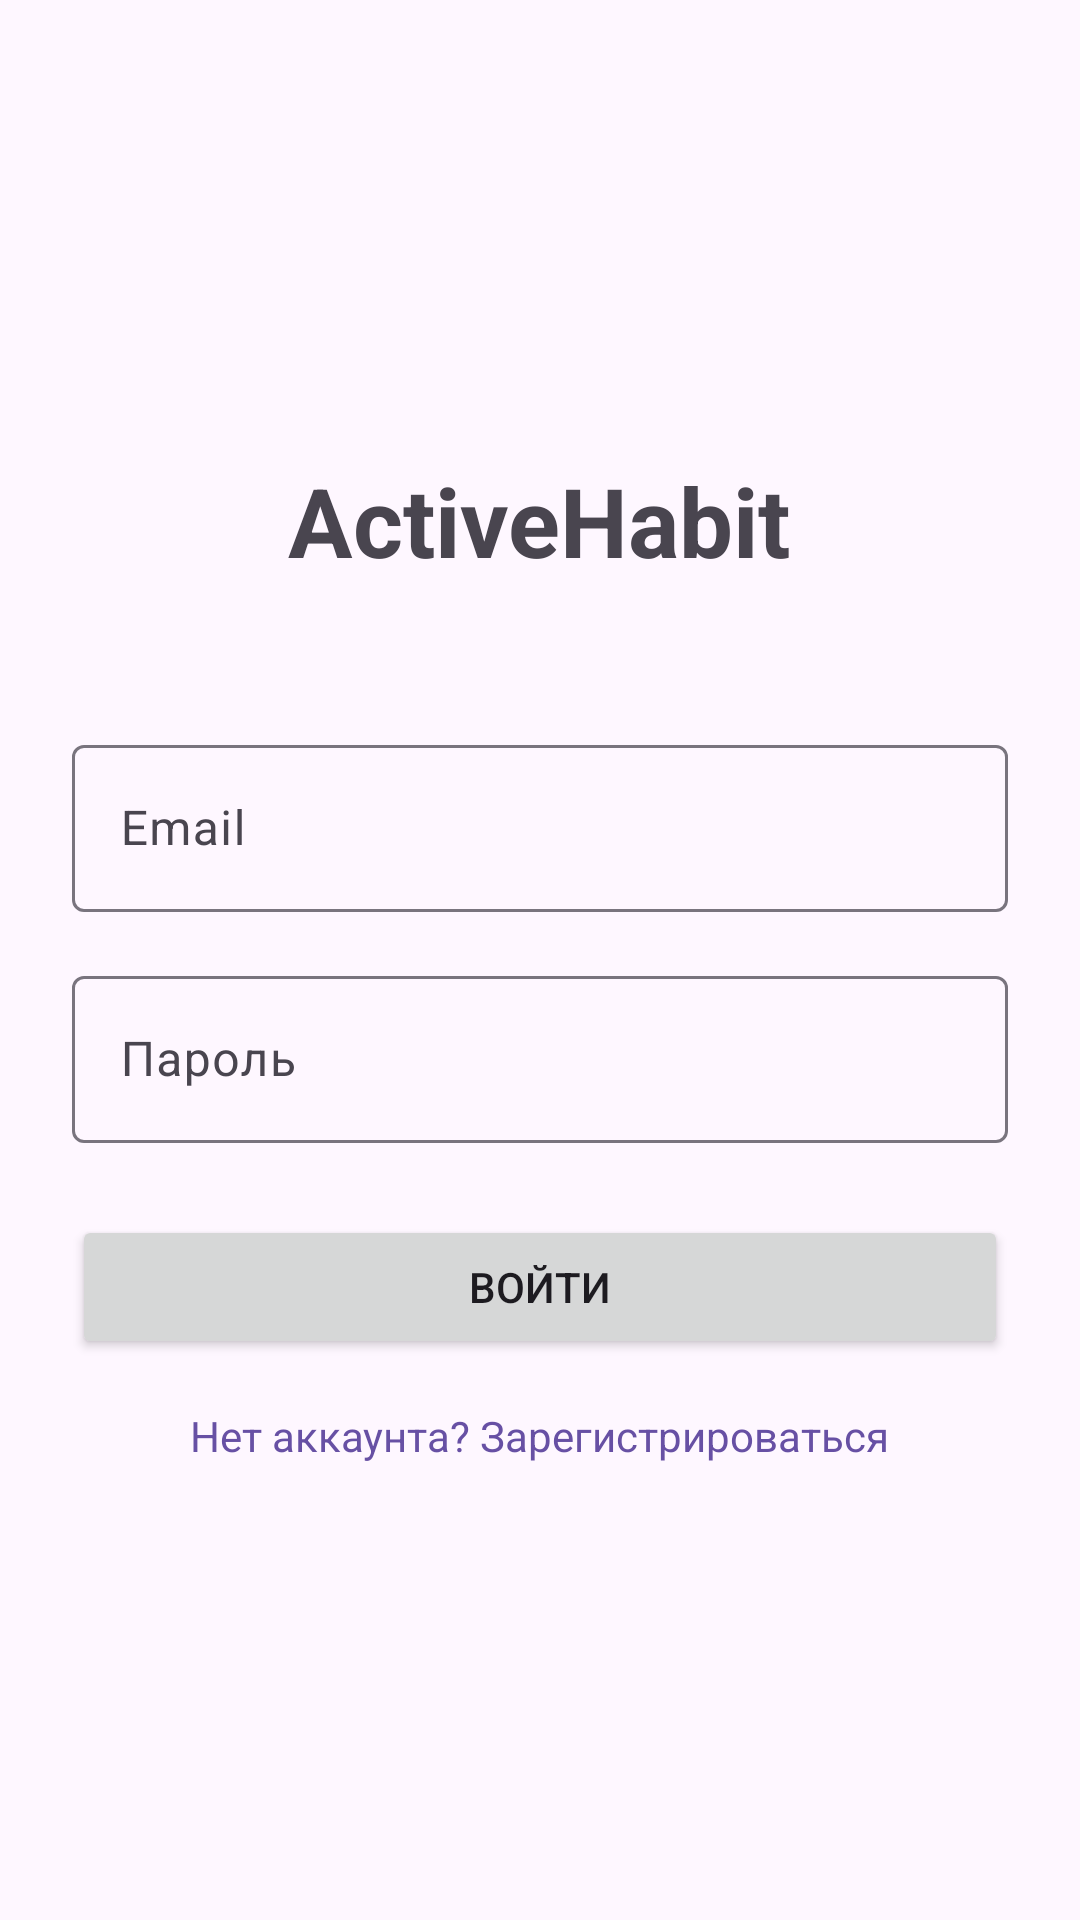

Produce the Android XML layout that renders to this screen, including the resource entries it uses.
<!-- AndroidManifest.xml: application theme Theme.ActiveHabit -->
<!-- res/layout/fragment_login.xml -->
<?xml version="1.0" encoding="utf-8"?>
<LinearLayout xmlns:android="http://schemas.android.com/apk/res/android"
    android:layout_width="match_parent"
    android:layout_height="match_parent"
    android:orientation="vertical"
    android:padding="24dp"
    android:gravity="center">

    <TextView
        android:layout_width="wrap_content"
        android:layout_height="wrap_content"
        android:text="ActiveHabit"
        android:textSize="32sp"
        android:textStyle="bold"
        android:layout_marginBottom="48dp"/>

    <com.google.android.material.textfield.TextInputLayout
        android:layout_width="match_parent"
        android:layout_height="wrap_content"
        android:hint="Email"
        android:layout_marginBottom="16dp">

        <com.google.android.material.textfield.TextInputEditText
            android:id="@+id/etEmail"
            android:layout_width="match_parent"
            android:layout_height="wrap_content"
            android:inputType="textEmailAddress"/>
    </com.google.android.material.textfield.TextInputLayout>

    <com.google.android.material.textfield.TextInputLayout
        android:layout_width="match_parent"
        android:layout_height="wrap_content"
        android:hint="Пароль"
        android:layout_marginBottom="24dp">

        <com.google.android.material.textfield.TextInputEditText
            android:id="@+id/etPassword"
            android:layout_width="match_parent"
            android:layout_height="wrap_content"
            android:maxLength="15"
            android:inputType="textPassword"/>
    </com.google.android.material.textfield.TextInputLayout>

    <Button
        android:id="@+id/btnLogin"
        android:layout_width="match_parent"
        android:layout_height="wrap_content"
        android:text="Войти"
        android:layout_marginBottom="16dp"/>

    <TextView
        android:id="@+id/tvRegister"
        android:layout_width="wrap_content"
        android:layout_height="wrap_content"
        android:text="Нет аккаунта? Зарегистрироваться"
        android:textColor="?attr/colorPrimary"/>

</LinearLayout>
<!-- resources referenced by this layout -->
<resources>
  <style name="Theme.ActiveHabit" parent="Base.Theme.ActiveHabit" />
  <style name="Base.Theme.ActiveHabit" parent="Theme.Material3.DayNight.NoActionBar">
          
          
      </style>
</resources>
